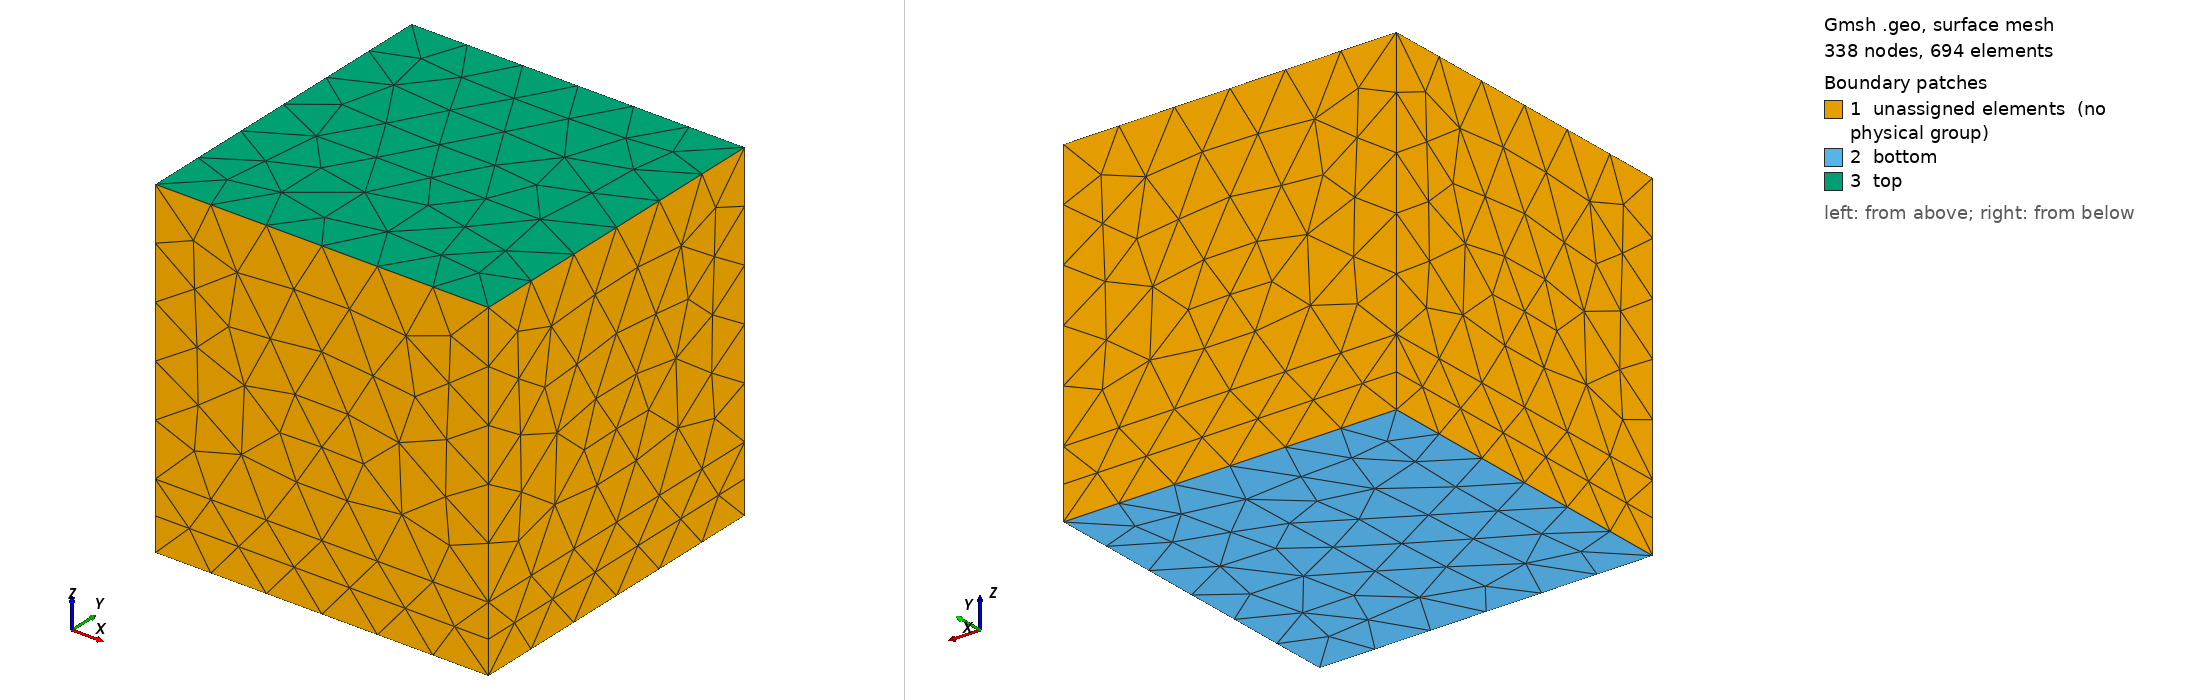

Gmsh geometry script, surface-meshed: 338 nodes, 694 surface elements. Boundary patches (legend numbers): 1 unassigned elements (no physical group), 2 bottom, 3 top. Left view from above one corner, right view from below the opposite corner. Legend entries are the model's physical surfaces; 'unassigned elements' are surfaces in no physical group. The drawing asked Gmsh for element sizes between 1% and 20% of the model's largest extent; the script's own settings can give other sizes.

=== slab.geo (drawn) ===
// Manufactured 3D nonlinear constitutive fixture, NOT train geometry.
SetFactory("OpenCASCADE");
DefineConstant[h = {0.025}];
Box(1) = {0, 0, 0, 0.1, 0.1, 0.02};
Box(2) = {0, 0, 0.02, 0.1, 0.1, 0.08};
v()=BooleanFragments{ Volume{1,2}; Delete; }{};
Physical Volume("air",1) = {1};
Physical Volume("nonlinear_manufactured_material",2) = {2};
eps=1e-7;
bottom()=Surface In BoundingBox{-eps,-eps,-eps,0.1+eps,0.1+eps,eps};
top()=Surface In BoundingBox{-eps,-eps,0.1-eps,0.1+eps,0.1+eps,0.1+eps};
Physical Surface("bottom",101) = {bottom()};
Physical Surface("top",102) = {top()};
Mesh.MeshSizeMin=h;
Mesh.MeshSizeMax=h;
Mesh.MshFileVersion=2.2;
